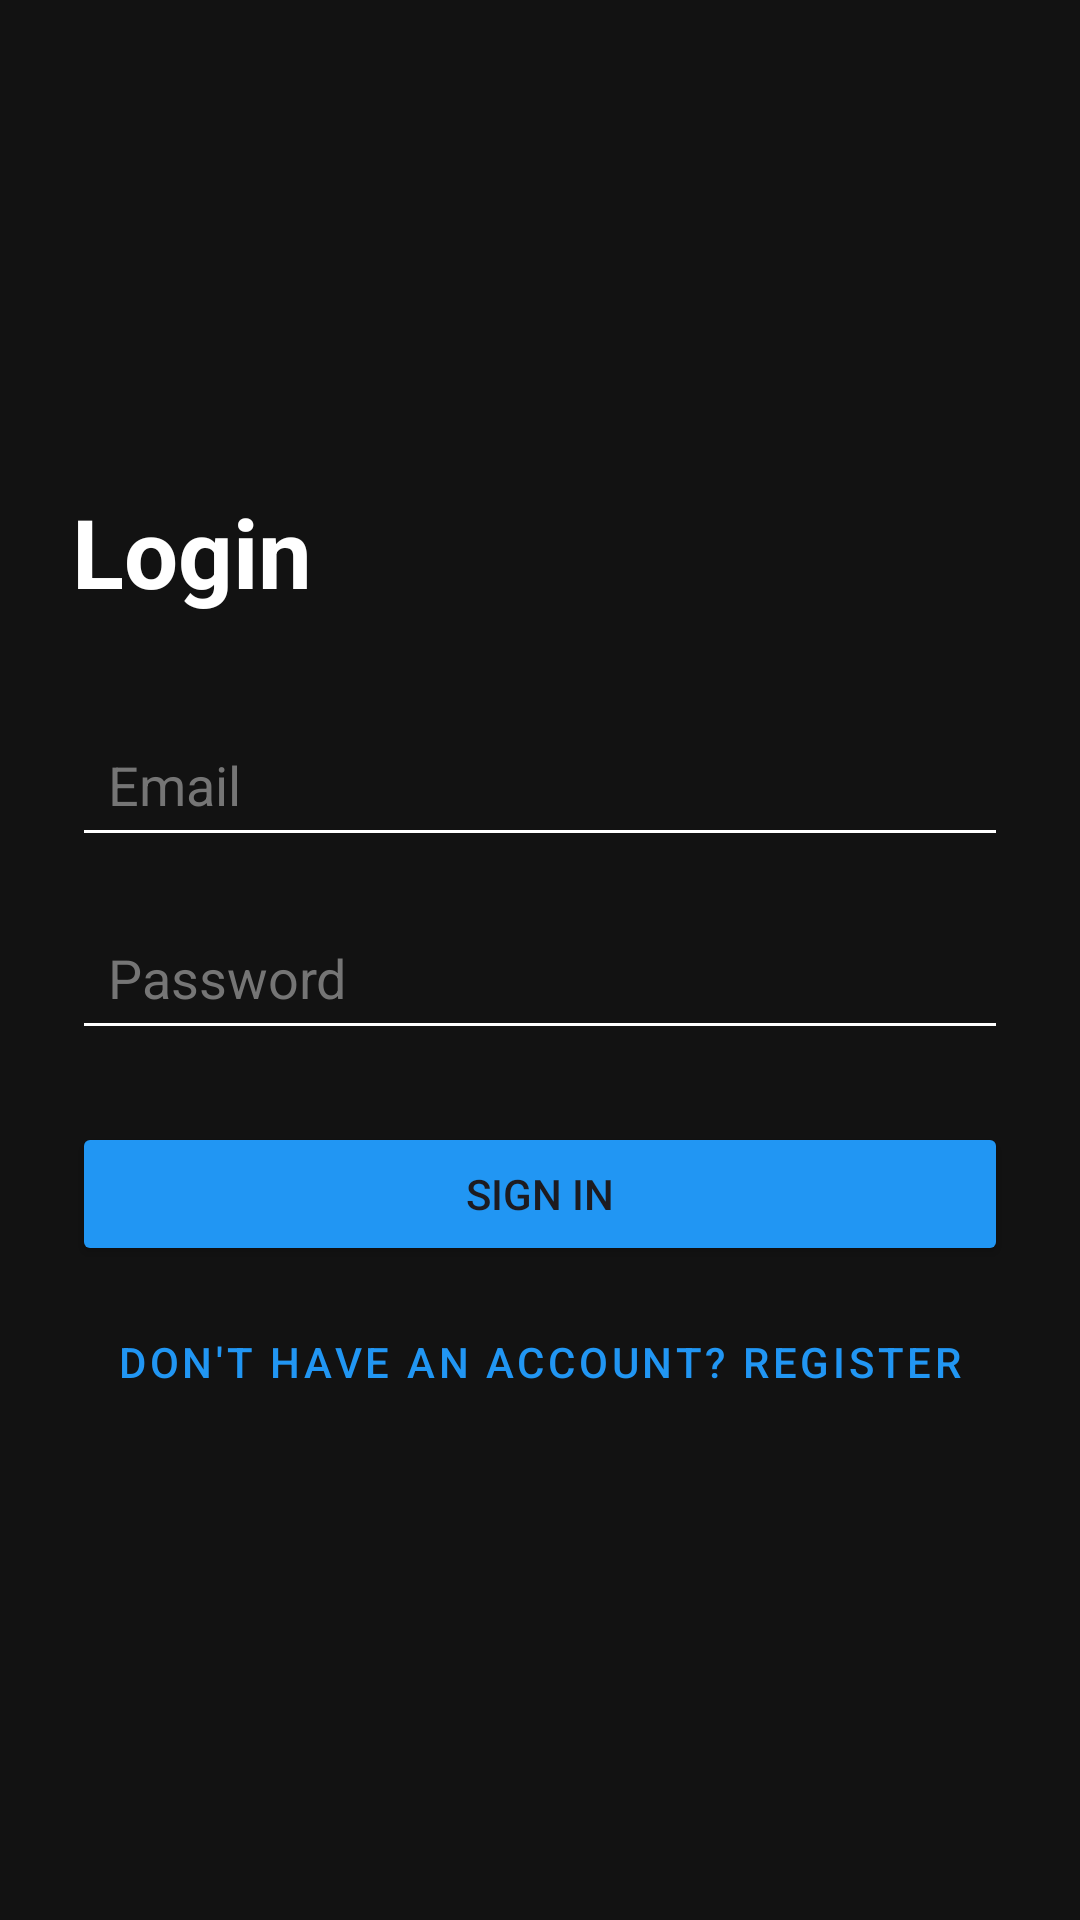

The Android layout XML behind this screen, and the referenced resources:
<!-- AndroidManifest.xml: application theme Theme.VideoShare -->
<!-- res/layout/activity_login.xml -->
<?xml version="1.0" encoding="utf-8"?>
<androidx.constraintlayout.widget.ConstraintLayout xmlns:android="http://schemas.android.com/apk/res/android"
    xmlns:app="http://schemas.android.com/apk/res-auto"
    android:layout_width="match_parent"
    android:layout_height="match_parent"
    android:background="#121212"
    android:padding="24dp">

    <TextView
        android:id="@+id/tvTitle"
        android:layout_width="wrap_content"
        android:layout_height="wrap_content"
        android:text="Login"
        android:textColor="#FFFFFF"
        android:textSize="32sp"
        android:textStyle="bold"
        app:layout_constraintBottom_toTopOf="@+id/etEmail"
        app:layout_constraintStart_toStartOf="parent"
        app:layout_constraintTop_toTopOf="parent"
        app:layout_constraintVertical_chainStyle="packed"
        android:layout_marginBottom="32dp"/>

    <EditText
        android:id="@+id/etEmail"
        android:layout_width="0dp"
        android:layout_height="wrap_content"
        android:hint="Email"
        android:textColorHint="#757575"
        android:textColor="#FFFFFF"
        android:inputType="textEmailAddress"
        android:minHeight="48dp"
        android:padding="12dp"
        android:backgroundTint="#FFFFFF"
        app:layout_constraintBottom_toTopOf="@+id/etPassword"
        app:layout_constraintEnd_toEndOf="parent"
        app:layout_constraintStart_toStartOf="parent"
        app:layout_constraintTop_toBottomOf="@+id/tvTitle"
        android:layout_marginBottom="16dp"/>

    <EditText
        android:id="@+id/etPassword"
        android:layout_width="0dp"
        android:layout_height="wrap_content"
        android:hint="Password"
        android:textColorHint="#757575"
        android:textColor="#FFFFFF"
        android:inputType="textPassword"
        android:minHeight="48dp"
        android:padding="12dp"
        android:backgroundTint="#FFFFFF"
        app:layout_constraintBottom_toTopOf="@+id/btnLogin"
        app:layout_constraintEnd_toEndOf="parent"
        app:layout_constraintStart_toStartOf="parent"
        app:layout_constraintTop_toBottomOf="@+id/etEmail"
        android:layout_marginBottom="24dp"/>

    <Button
        android:id="@+id/btnLogin"
        android:layout_width="0dp"
        android:layout_height="wrap_content"
        android:minHeight="48dp"
        android:text="Sign In"
        android:backgroundTint="#2196F3"
        app:layout_constraintBottom_toTopOf="@+id/btnToRegister"
        app:layout_constraintEnd_toEndOf="parent"
        app:layout_constraintStart_toStartOf="parent"
        app:layout_constraintTop_toBottomOf="@+id/etPassword" />

    <Button
        android:id="@+id/btnToRegister"
        style="@style/Widget.MaterialComponents.Button.TextButton"
        android:layout_width="wrap_content"
        android:layout_height="wrap_content"
        android:minHeight="48dp"
        android:text="Don't have an account? Register"
        android:textColor="#2196F3"
        app:layout_constraintBottom_toBottomOf="parent"
        app:layout_constraintEnd_toEndOf="parent"
        app:layout_constraintStart_toStartOf="parent"
        app:layout_constraintTop_toBottomOf="@+id/btnLogin"
        android:layout_marginTop="8dp"/>

</androidx.constraintlayout.widget.ConstraintLayout>
<!-- resources referenced by this layout -->
<resources>
  <style name="Theme.VideoShare" parent="Base.Theme.VideoShare" />
  <style name="Base.Theme.VideoShare" parent="Theme.Material3.DayNight.NoActionBar">
          
          
      </style>
</resources>
